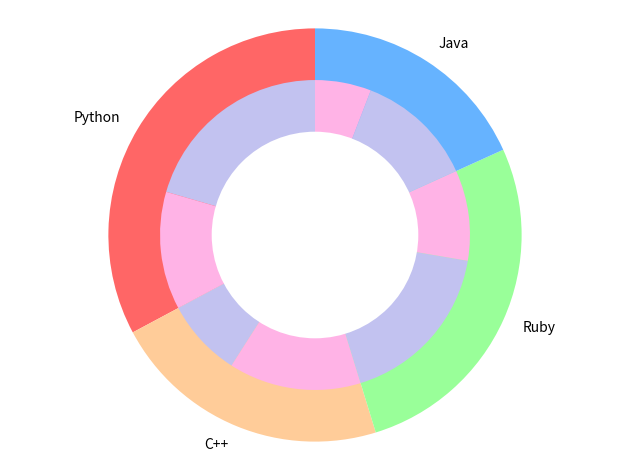

Recreate this plot in Python.
'''
	Langauge 	Male	Female	Total
	Python		315		189		504
	C++			125		212		337
	Ruby		270		145		415
	Java		190		90		280
	Total		900		632		1,532

'''

import matplotlib.pyplot as plt
 
# Data to plot
labels = ['Python', 'C++', 'Ruby', 'Java']
sizes = [504, 337, 415, 280]
labels_gender = ['Man','Woman','Man','Woman','Man','Woman','Man','Woman']
sizes_gender = [315,189,125,212,270,145,190,90]
colors = ['#ff6666', '#ffcc99', '#99ff99', '#66b3ff']
colors_gender = ['#c2c2f0','#ffb3e6', '#c2c2f0','#ffb3e6', '#c2c2f0','#ffb3e6', '#c2c2f0','#ffb3e6']
 
# Plot
plt.pie(sizes, labels=labels, colors=colors, startangle=90)
plt.pie(sizes_gender,colors=colors_gender,radius=0.75,startangle=90)


centre_circle = plt.Circle((0,0),0.5, fc='white',linewidth=0)
fig = plt.gcf()
fig.gca().add_artist(centre_circle)
 
plt.axis('equal')
plt.tight_layout()
plt.show()
